Dataset: grape_data (GitHub, zs1314/Smart-grape-platform). Classes: Auxerrois grape, Cabernet Franc grape, Cabernet Sauvignon grape, Chardonnay grape, Merlot grape, Muller Thurgau grape, Pinot Noir grape, Riesling grape, Sauvignon Blanc grape, Syrah grape, Tempranillo grape.

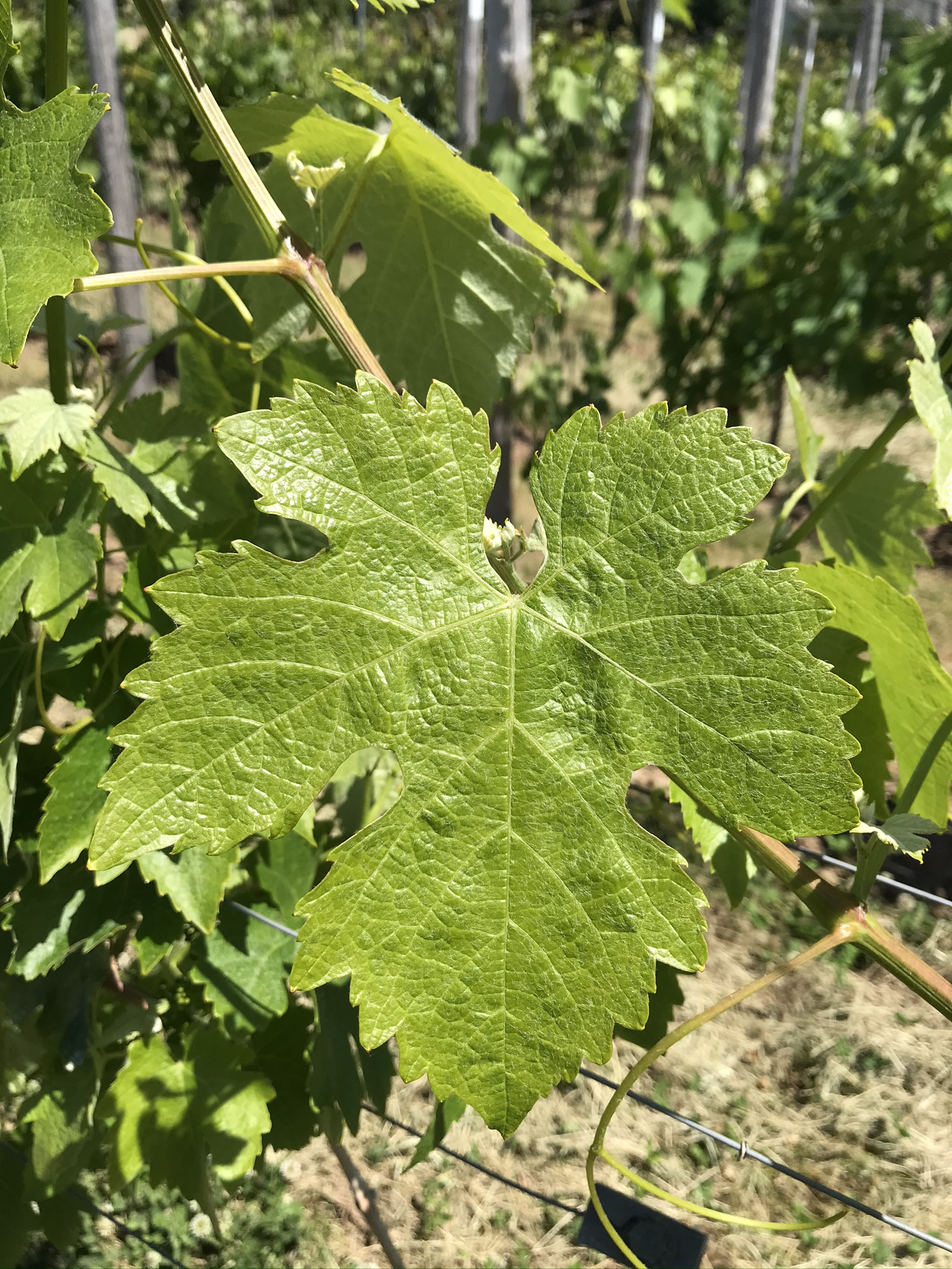
Label: Syrah grape

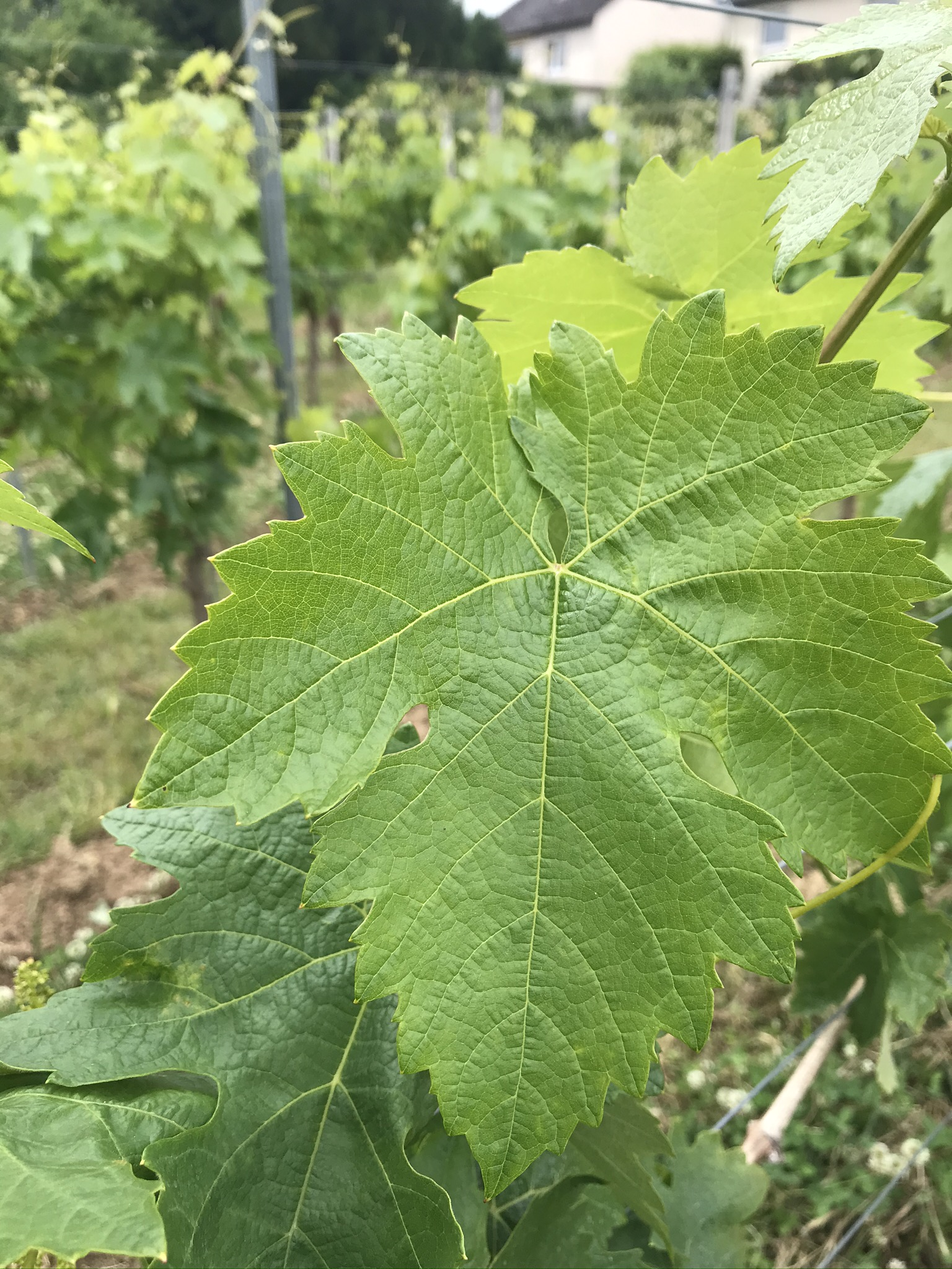
Label: Tempranillo grape

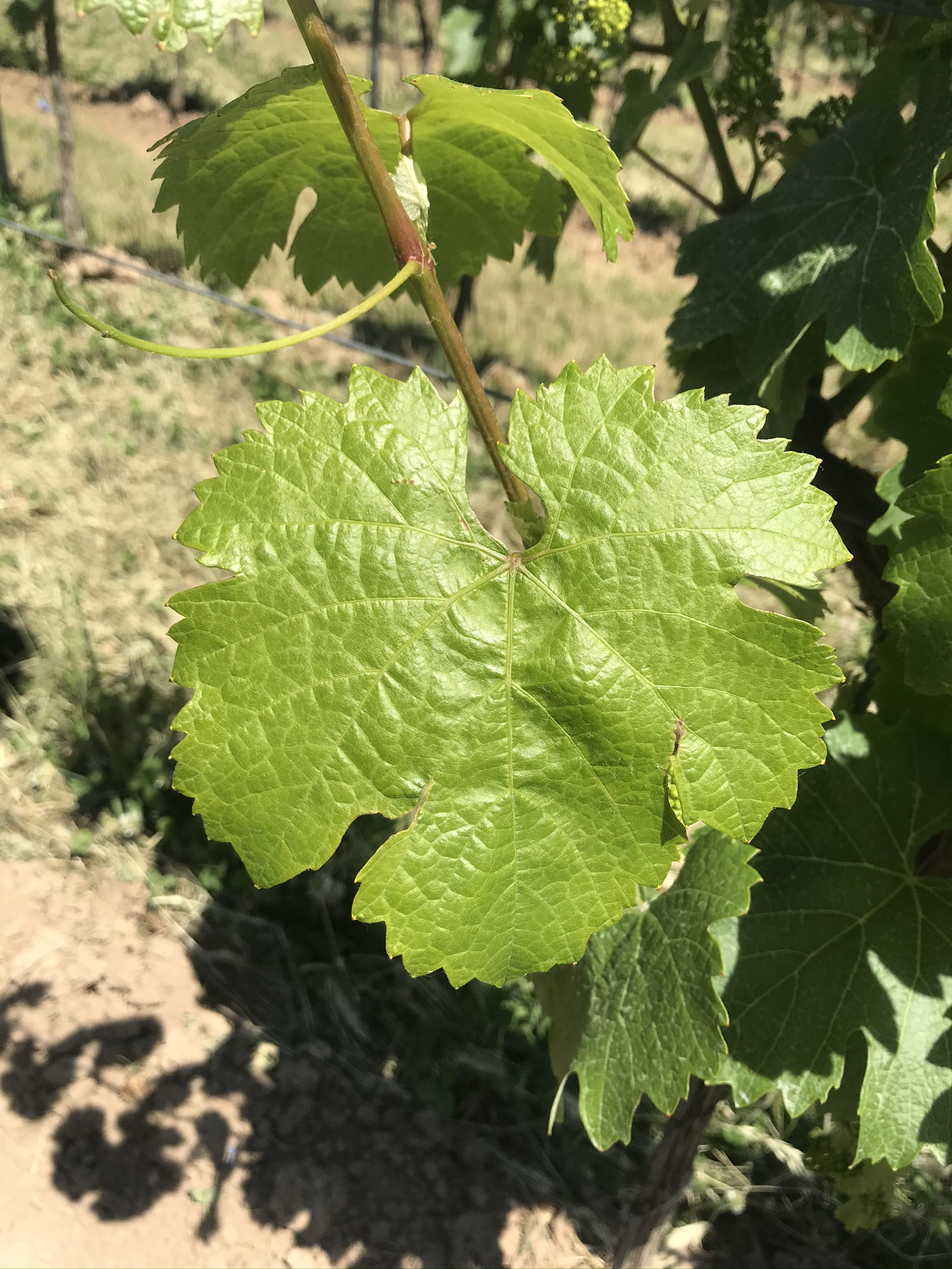
Label: Riesling grape

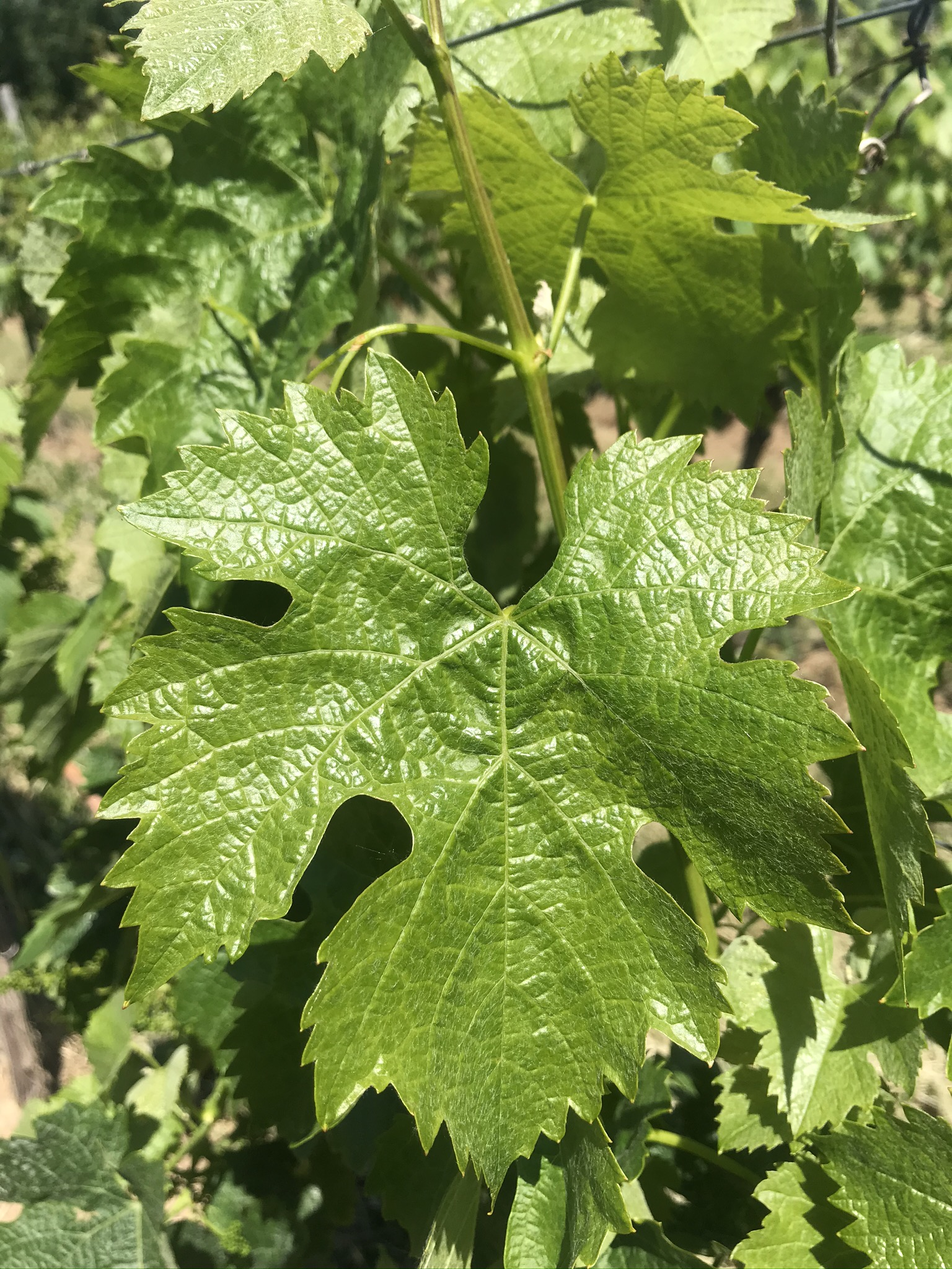
Label: Merlot grape

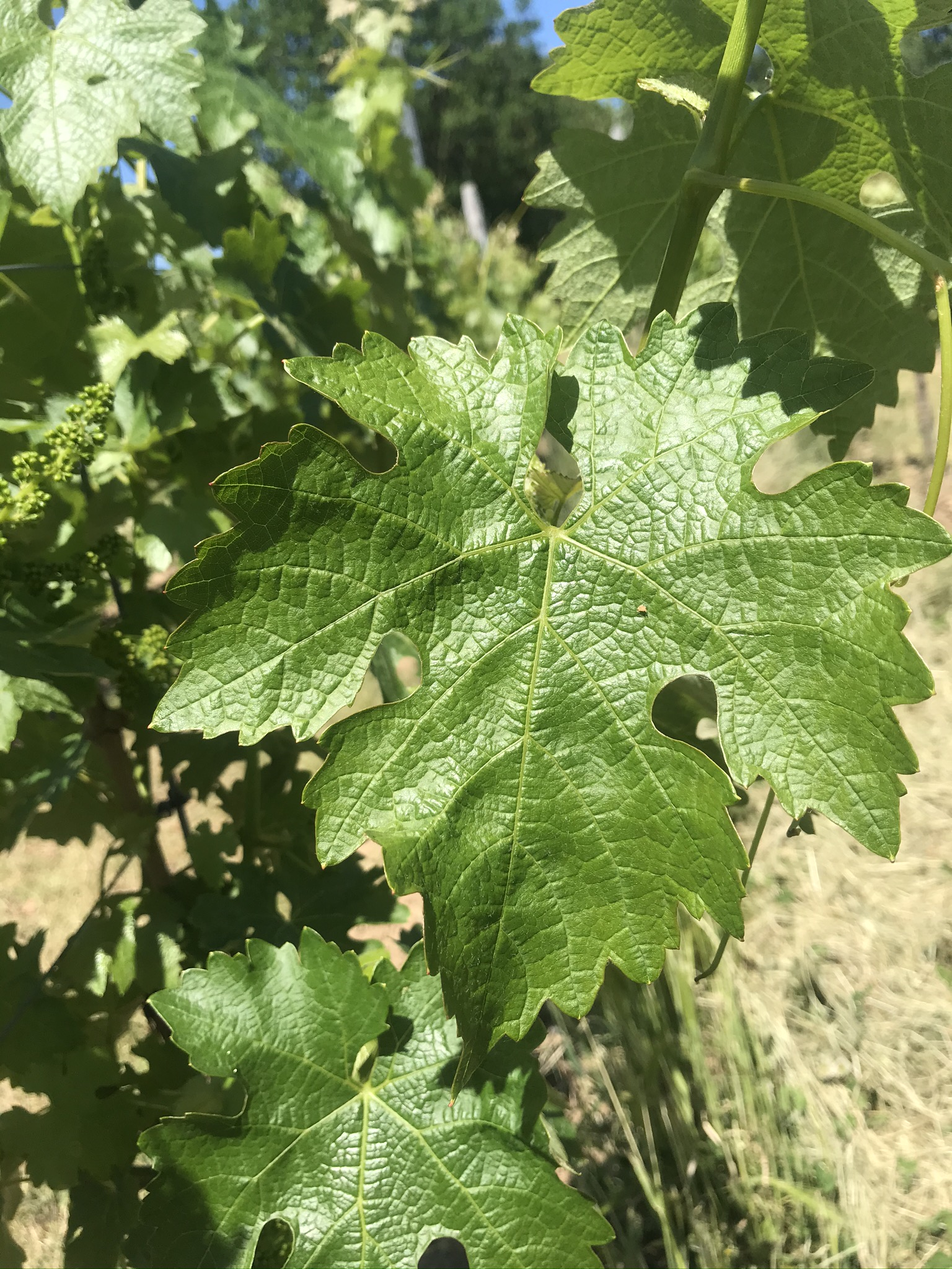
Label: Cabernet Sauvignon grape

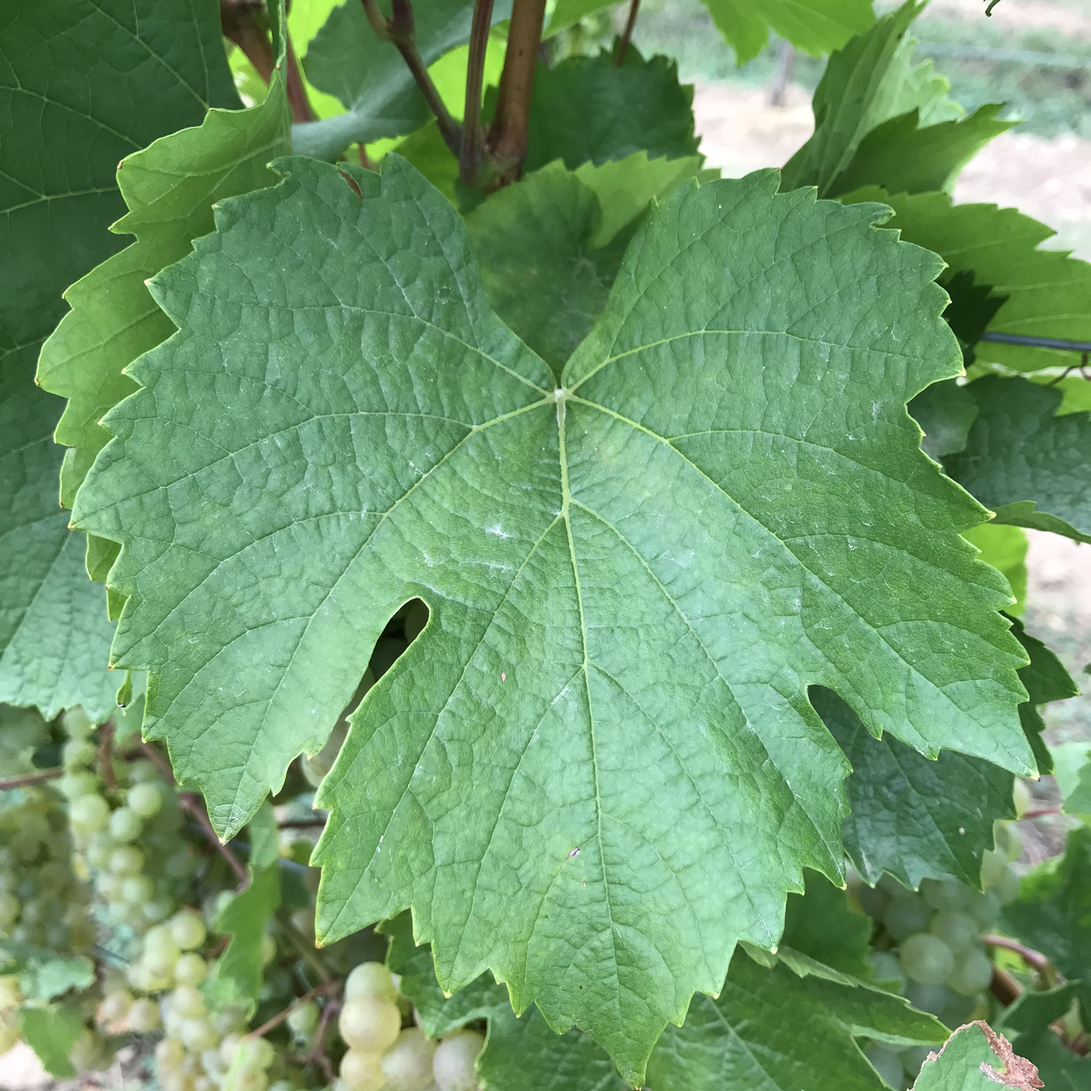
Label: Auxerrois grape
